Run: headless pygame with SDL's dummy video driver; simulated clock (each Clock.tick advances the game by its frame time, no real sleeping); random seed 0; keys injected as events and as key.get_pressed() state; no mouse input.
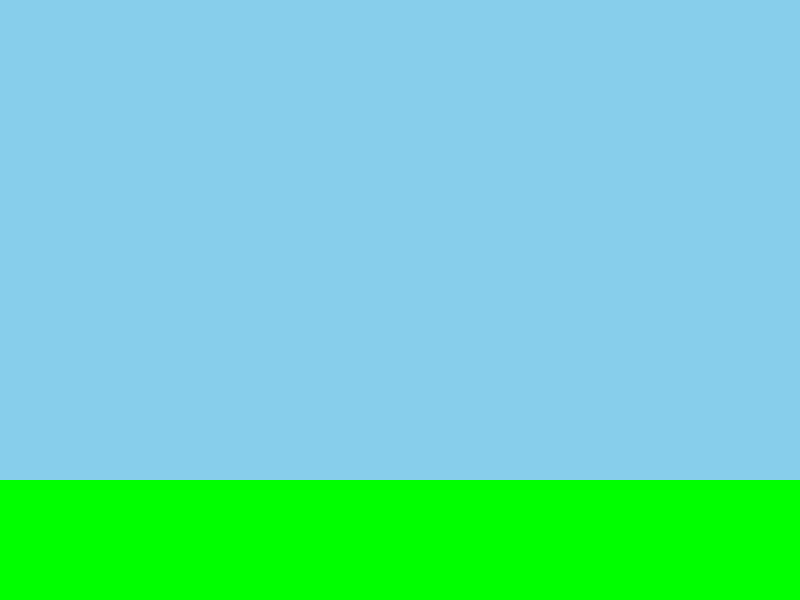
Frame 1 of 4 · flips 1–60 · no input
Frame 2 of 4 · flips 61–180 · tapped SPACE, RETURN · held RIGHT (→), D · screen unchanged from frame 1, image omitted
Frame 3 of 4 · flips 181–300 · held DOWN (↓), S · screen unchanged from frame 2, image omitted
Frame 4 of 4 · flips 301–420 · held LEFT (←), A, UP (↑), W · screen unchanged from frame 3, image omitted

The pygame program that drew these frames:

import pygame

pygame.init()

# game settings
monitor_display = (800, 600)

game_display = pygame.display.set_mode(monitor_display)

pygame.display.set_caption("Tank Domination")

system_clock = pygame.time.Clock()

game_characteristics = {
    "sky": {
        "color": (135, 206, 235)
    },

    "grass": {
        "color": (0, 255, 0),
        "position": {
            "y": 0.8 * monitor_display[1]
        }
    }
}

# game logic
game_running_flag = True

while game_running_flag:
    for event in pygame.event.get():
        if event.type == pygame.QUIT:
            game_running_flag = False
    
    if not game_running_flag:
        pygame.quit()

        break

    # running game mechanics
    game_display.fill(game_characteristics["sky"]["color"])

    # create grass
    pygame.draw.rect(game_display, game_characteristics["grass"]["color"], pygame.Rect(0, game_characteristics["grass"]["position"]["y"], monitor_display[0], monitor_display[1]- game_characteristics["grass"]["position"]["y"]))

    pygame.display.update()

    system_clock.tick(30)
